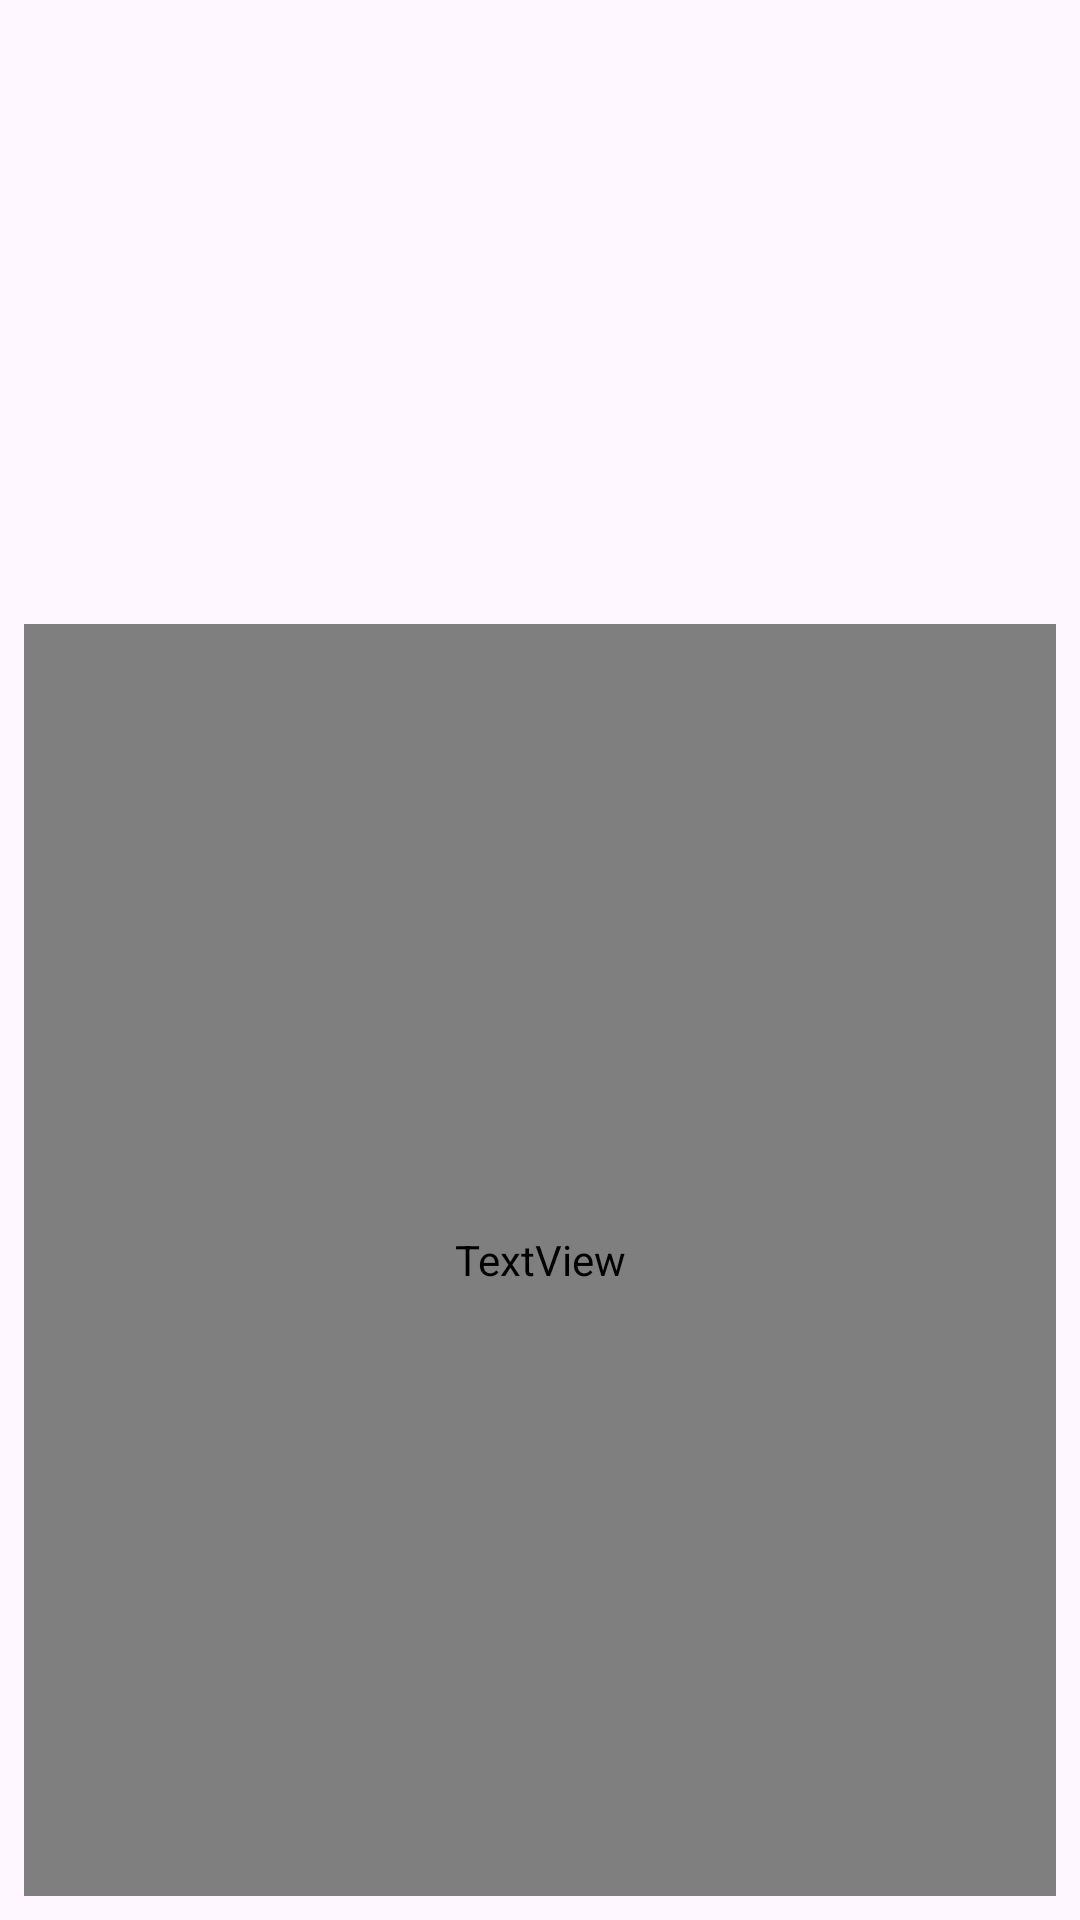

Write the Android layout XML for this screen, with the resource values it uses.
<!-- AndroidManifest.xml: application theme Theme.CaboJosiasInforma -->
<!-- res/layout/biography_fragment.xml -->
<?xml version="1.0" encoding="utf-8"?>
<ScrollView xmlns:android="http://schemas.android.com/apk/res/android"
    xmlns:tools="http://schemas.android.com/tools"
    android:layout_width="match_parent"
    android:layout_height="match_parent"
    android:fillViewport="true"
    tools:context=".biography.presentation.ui.BiographyFragment">

    <LinearLayout
        android:layout_width="match_parent"
        android:layout_height="wrap_content"
        android:orientation="vertical"
        android:padding="@dimen/default_margin">

        <ImageView
            android:id="@+id/biography_image"
            style="@style/ImageBiography"
            tools:ignore="ContentDescription" />

        <TextView
            android:id="@+id/biography_description"
            style="@style/CustomTextViewBiography"
            android:layout_width="match_parent"
            android:layout_height="match_parent"
            tools:text="@string/text_example" />

    </LinearLayout>

</ScrollView>
<!-- resources referenced by this layout -->
<resources>
  <dimen name="default_margin">8dp</dimen>
  <string name="text_example">Lorem Ipsum is simply dummy text of the printing and typesetting industry. Lorem Ipsum has been the industry\'s standard dummy</string>
  <style name="CustomTextViewBiography" parent="CustomTextView">
          <item name="android:textColor">@color/black</item>
          <item name="android:gravity">center</item>
      </style>
  <style name="ImageBiography">
          <item name="android:layout_width">match_parent</item>
          <item name="android:layout_height">@dimen/image_layout_height_biography</item>
          <item name="android:scaleType">centerInside</item>
      </style>
  <style name="Theme.CaboJosiasInforma" parent="Base.Theme.CaboJosiasInforma" />
  <style name="CustomTextView" parent="TextAppearance.AppCompat.Large">
          <item name="android:fontFamily">@font/radio_canada_big_medium</item>
          <item name="android:textColor">@color/white</item>
          <item name="android:gravity">start</item>
      </style>
  <color name="black">#FF000000</color>
  <dimen name="image_layout_height_biography">200dp</dimen>
  <style name="Base.Theme.CaboJosiasInforma" parent="Theme.Material3.Light">
          
          
      </style>
  <color name="white">#FFFFFFFF</color>
</resources>
